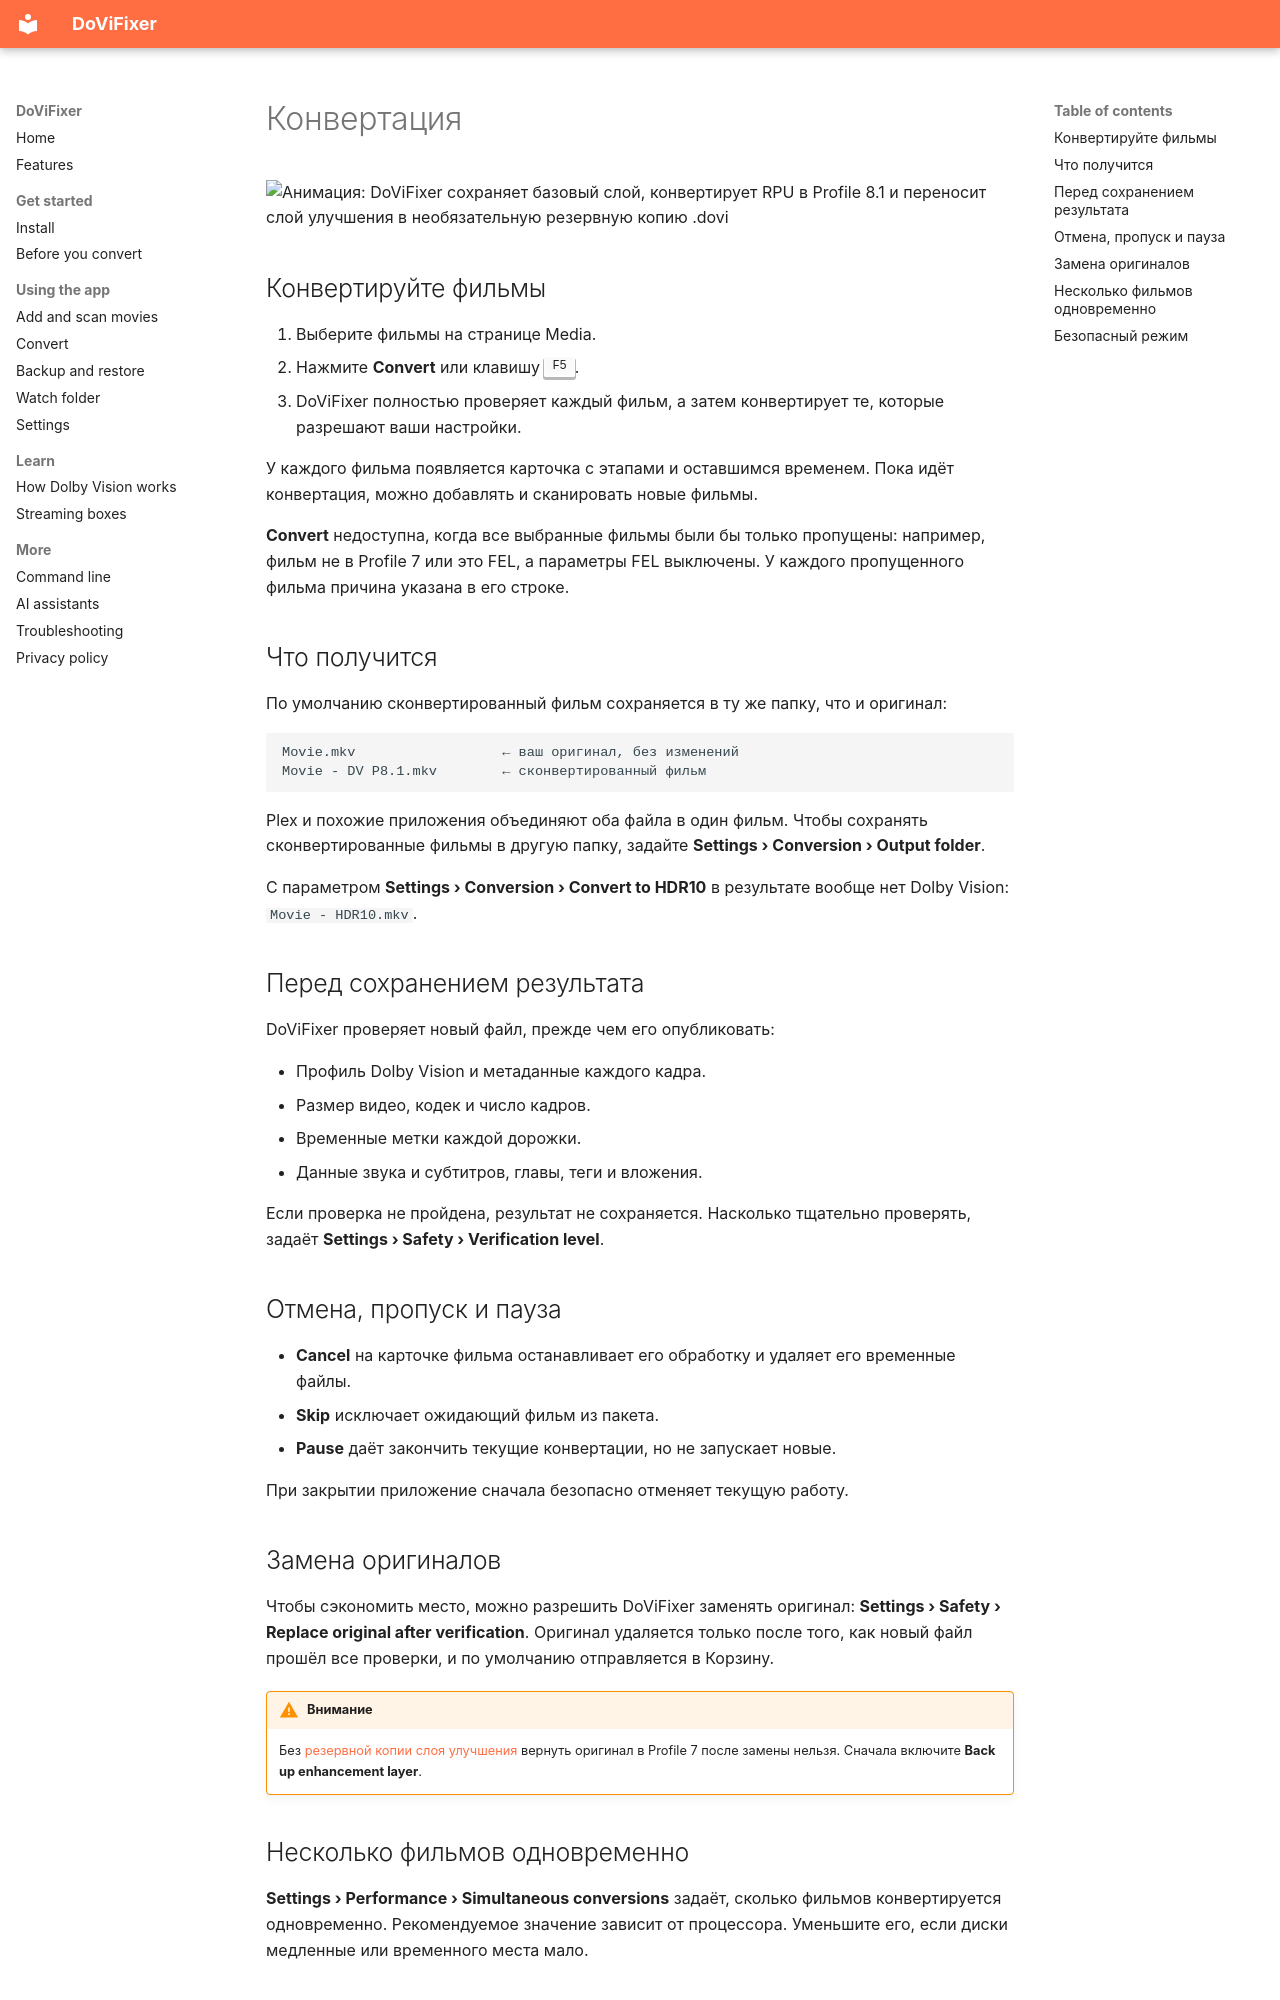

repository: gbolotin/DoViFixer · page: guide/convert.ru/index.html · generator: mkdocs

# Конвертация

![Анимация: DoViFixer сохраняет базовый слой, конвертирует RPU в Profile 8.1 и переносит слой улучшения в необязательную резервную копию .dovi](../assets/conversion.svg){ .illustration }

## Конвертируйте фильмы

1. Выберите фильмы на странице Media.
2. Нажмите **Convert** или клавишу ++f5++.
3. DoViFixer полностью проверяет каждый фильм, а затем конвертирует те, которые разрешают ваши настройки.

У каждого фильма появляется карточка с этапами и оставшимся временем. Пока идёт конвертация, можно добавлять и сканировать новые фильмы.

**Convert** недоступна, когда все выбранные фильмы были бы только пропущены: например, фильм не в Profile 7 или это FEL, а параметры FEL выключены. У каждого пропущенного фильма причина указана в его строке.

## Что получится

По умолчанию сконвертированный фильм сохраняется в ту же папку, что и оригинал:

```
Movie.mkv                  ← ваш оригинал, без изменений
Movie - DV P8.1.mkv        ← сконвертированный фильм
```

Plex и похожие приложения объединяют оба файла в один фильм. Чтобы сохранять сконвертированные фильмы в другую папку, задайте **Settings › Conversion › Output folder**.

С параметром **Settings › Conversion › Convert to HDR10** в результате вообще нет Dolby Vision: `Movie - HDR10.mkv`.

## Перед сохранением результата

DoViFixer проверяет новый файл, прежде чем его опубликовать:

- Профиль Dolby Vision и метаданные каждого кадра.
- Размер видео, кодек и число кадров.
- Временные метки каждой дорожки.
- Данные звука и субтитров, главы, теги и вложения.

Если проверка не пройдена, результат не сохраняется. Насколько тщательно проверять, задаёт **Settings › Safety › Verification level**.

## Отмена, пропуск и пауза

- **Cancel** на карточке фильма останавливает его обработку и удаляет его временные файлы.
- **Skip** исключает ожидающий фильм из пакета.
- **Pause** даёт закончить текущие конвертации, но не запускает новые.

При закрытии приложение сначала безопасно отменяет текущую работу.

## Замена оригиналов

Чтобы сэкономить место, можно разрешить DoViFixer заменять оригинал: **Settings › Safety › Replace original after verification**. Оригинал удаляется только после того, как новый файл прошёл все проверки, и по умолчанию отправляется в Корзину.

!!! warning "Внимание"
    Без [резервной копии слоя улучшения](restore.md) вернуть оригинал в Profile 7 после замены нельзя. Сначала включите **Back up enhancement layer**.
